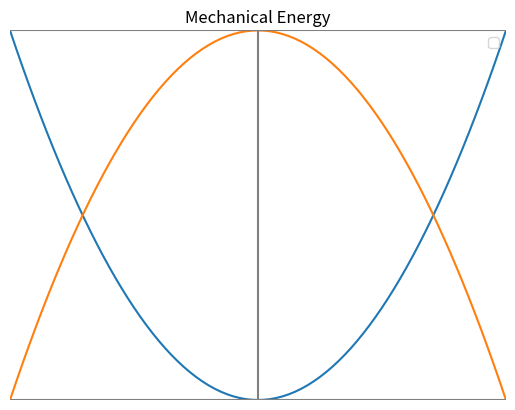

The matplotlib source for this figure:
import numpy as np
import matplotlib.pylab as plt
from matplotlib.animation import FuncAnimation
import matplotlib.animation as animation

fig = plt.figure()
ax = plt.axes(xlim=(-4, 4), ylim=(0, 16))

x = np.arange(-4,5,0.1)
ax.plot(x,x**2)
ax.plot(x,-x**2+16)
plt.title('Mechanical Energy')
plt.axis('off')
plt.legend()

plt.axvline(0, 0, 16, color='gray')
plt.axhline(0, -4, 4, color='gray')
plt.axhline(16, -4, 4, color='gray')

dot_1, = plt.plot([], [], 'ro')
dot_2, = plt.plot([], [], 'ro')

def animate(frame):
    dot_1.set_data(frame, frame**2)
    dot_2.set_data(frame, -frame**2+16)
    return dot_1

ani = FuncAnimation(fig, animate, frames=np.arange(-4, 4, 0.01), interval=5)

plt.show()
